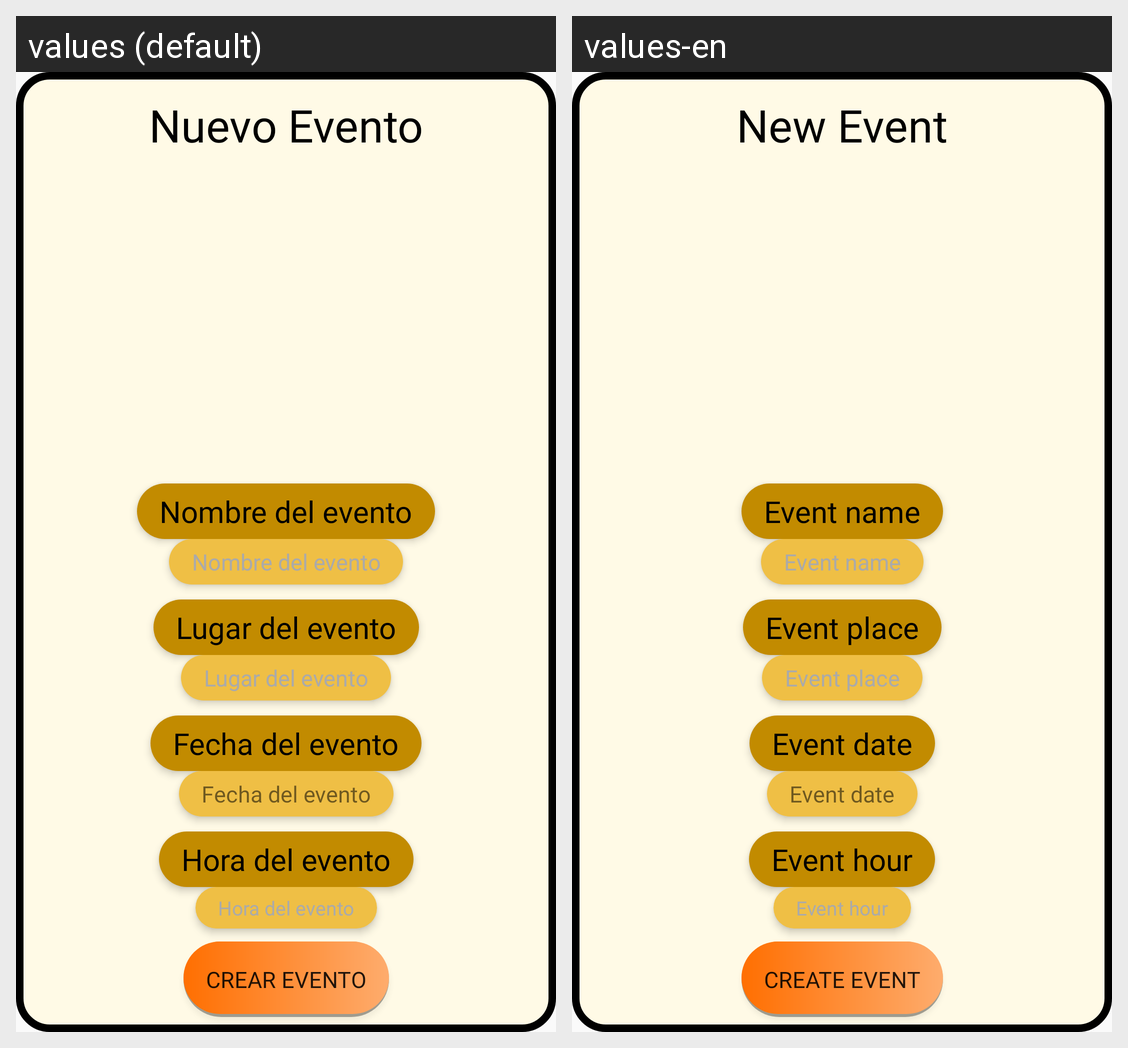

Strings drawn on this Android screen and how each of the app's shown locales translates them:
Android screen res/layout/activity_event_creation.xml rendered under 2 locales, left to right: values (default), values-en. Device: Nexus 5 (rendered at 1080×1920; each locale shown at half size, 540×960, under a caption strip naming it); theme Theme.AppCompat.Light.NoActionBar.
Strings drawn on this screen, with the default value and each locale's value (text and hints the layout hard-codes, and strings that could not be matched under every locale, appear in the picture but are not listed):

newevent
  values: Nuevo Evento
  values-en: New Event

eventname
  values: Nombre del evento
  values-en: Event name

eventplace
  values: Lugar del evento
  values-en: Event place

eventdate
  values: Fecha del evento
  values-en: Event date

eventhour
  values: Hora del evento
  values-en: Event hour

createevent
  values: Crear evento
  values-en: Create event
